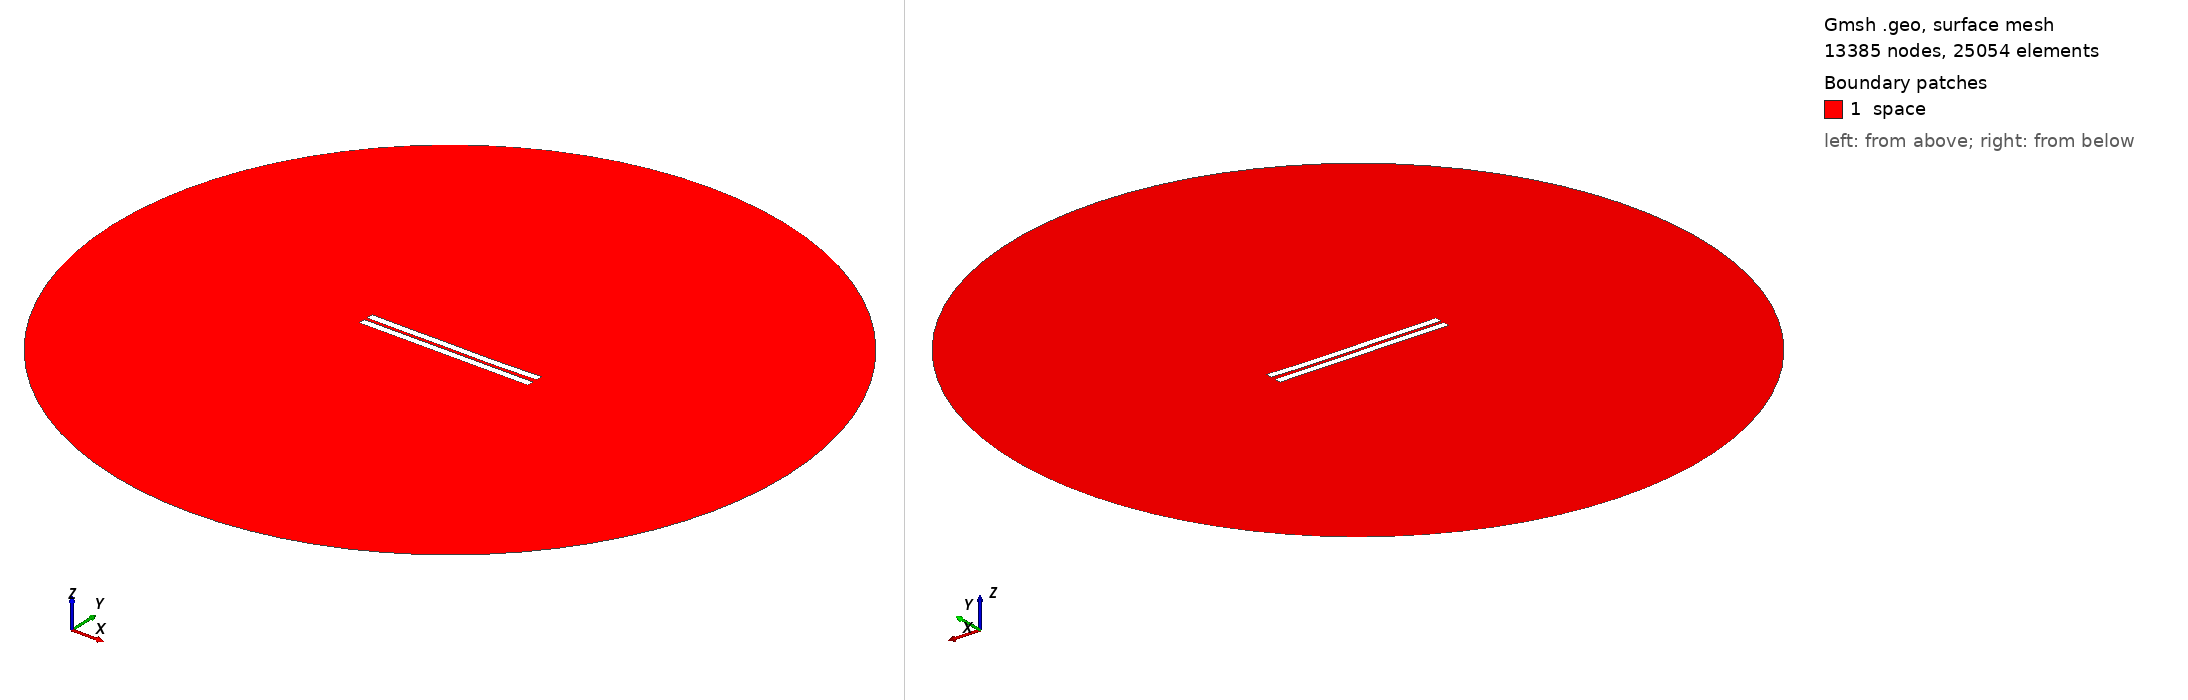

Gmsh geometry script, surface-meshed: 13385 nodes, 25054 surface elements. Boundary patches (legend numbers): 1 space. Left view from above one corner, right view from below the opposite corner. Legend entries are the model's physical surfaces. The drawing asked Gmsh for element sizes between 1% and 20% of the model's largest extent; the script's own settings can give other sizes.

=== 1642.geo (drawn) ===
//---------------------------------------
// Geometry kernel
//---------------------------------------

SetFactory("OpenCASCADE");



//---------------------------------------
// Parameters of the geometry
//---------------------------------------

// Overetch of the upper plate
overetch = 0.0;

// Distance between the plates
distance = 2.0;

// Discretization over the x axis (for the deformation)
nx = 50; 

// Length of the plate
L = 100 - overetch; 

// Number of modes
n = 4; 

// 1st mode coefficient
coeff(1) = 0.07499999999999998;
beta(1) = 0.596864 * 3.1415926535 / L;

// 2nd mode coefficient
coeff(2) = -0.15;
beta(2) = 1.49418 * 3.1415926535 / L;

// 3rd mode coefficient
coeff(3) = 0.07499999999999998;
beta(3) = 2.50025 * 3.1415926535 / L;

// 4th mode coefficient
coeff(4) = -0.075;
beta(4) = 3.49999 * 3.1415926535 / L;



//---------------------------------------
// Upper plate (deformed rectangle)
//---------------------------------------

// Coordiantes of the upper plate
xmin = -50;
xmax = 50 - overetch;

// Height of the upper plate
yheight = 4 - 2 * overetch;

// Indexes of the points
UpperID[] = {};
LowerID[] = {};
LeftID[] = {};
RightID[] = {};

// Point index
p = 1;

// Horizontal edges
For i In {1:nx}
    x = xmin + (i-1)*(xmax - xmin)/(nx-1);

    y_bottom = distance / 2 + overetch;
    For j In {1:n}
        C = (Cosh(beta(j)*L) + Cos(beta(j)*L)) / (Sinh(beta(j)*L) + Sin(beta(j)*L));
        y_bottom  = y_bottom + coeff(j) * (Cosh(beta(j)*(x+50)) - Cos(beta(j)*(x+50)) - C * (Sinh(beta(j)*(x+50)) - Sin(beta(j)*(x+50))));
    EndFor

    y_top = y_bottom + yheight;

    Point(p) = {x, y_top, 0, 1.0};
    UpperID[i] = p;
    p = p + 1;

    Point(p) = {x, y_bottom, 0, 1.0};
    LowerID[i] = p;
    p = p + 1;
EndFor

// Create point lists
UpperPts[] = {}; LowerPts[] = {};
For i In {1:nx}
  UpperPts[] += {UpperID[i]};
  LowerPts[] += {LowerID[i]};
EndFor

// Build splines
Spline(1) = {UpperPts[]};
Spline(2) = {LowerPts[]};
Line(3) = {LowerPts[nx-1], UpperPts[nx-1]};
Line(4) = {LowerPts[0], UpperPts[0]};

// Build the plane surface
Curve Loop(1) = {2, 3, -1, -4};
Plane Surface(1) = {1};



//---------------------------------------
// Lower plate (rectangle)
//---------------------------------------

// Vertices
Point(1001) = {-50, -1, 0, 1.0};
Point(1002) = { 50, -1, 0, 1.0};
Point(1003) = { 50,  -5, 0, 1.0};
Point(1004) = {-50,  -5, 0, 1.0};

// Edges
Line(5) = {1001, 1002};
Line(6) = {1002, 1003};
Line(7) = {1003, 1004};
Line(8) = {1004, 1001};

// Plane surface
Line Loop(2) = {5, 6, 7, 8};
Plane Surface(2) = {2}; 



//---------------------------------------
// Outer (fictious) boundary
//---------------------------------------

// Points
Point(1005) = {0, 0, 0};       // Center
Point(1006) = {200, 0, 0};     // Start point
Point(1007) = {0, 200, 0};     // 90 degrees
Point(1008) = {-200, 0, 0};    // 180 degrees
Point(1009) = {0, -200, 0};    // 270 degrees

// Circle arcs (each needs start, center, end)
Circle(9) = {1006, 1005, 1007};
Circle(10) = {1007, 1005, 1008};
Circle(11) = {1008, 1005, 1009};
Circle(12) = {1009, 1005, 1006};

// Plane surface for the entire domain
Curve Loop(3) = {9, 10, 11, 12};
Surface(3) = {3};

// Subtract the plates from the whole domain to obtain the actual domain where we want to solve the equations
BooleanDifference{ Surface{3}; Delete; }{ Surface{1}; Surface{2}; Delete; }




//---------------------------------------
// Transfinite Lines/Curves
//---------------------------------------

// Set the number of points on the boundaries
r = 7;

// Plates
Transfinite Curve {1, 2} = 50*r Using Progression 1;
Transfinite Curve {3, 4} = 2*r Using Progression 1;
Transfinite Line {5, 7} = 50*r Using Progression 1;
Transfinite Line {6, 8} = 2*r Using Progression 1;

// Outer boundary
Transfinite Line {9, 10, 11, 12} = 20 Using Progression 1;



//---------------------------------------
// Physical groups
//---------------------------------------                

// Physical curves (boundaries)
Physical Line("force_segment", 10) = {2};
Physical Line("upper_plate", 11) = {1, 3, 4};
Physical Line("lower_plate", 12) = {5, 6, 7, 8};
Physical Line("boundary", 20) = {9, 10, 11, 12};

// Physical Surfaces
Physical Surface("space", 30) = {3};



//---------------------------------------
// 6. Generate the Mesh
//---------------------------------------

// 2D mesh generation
Mesh 2;
